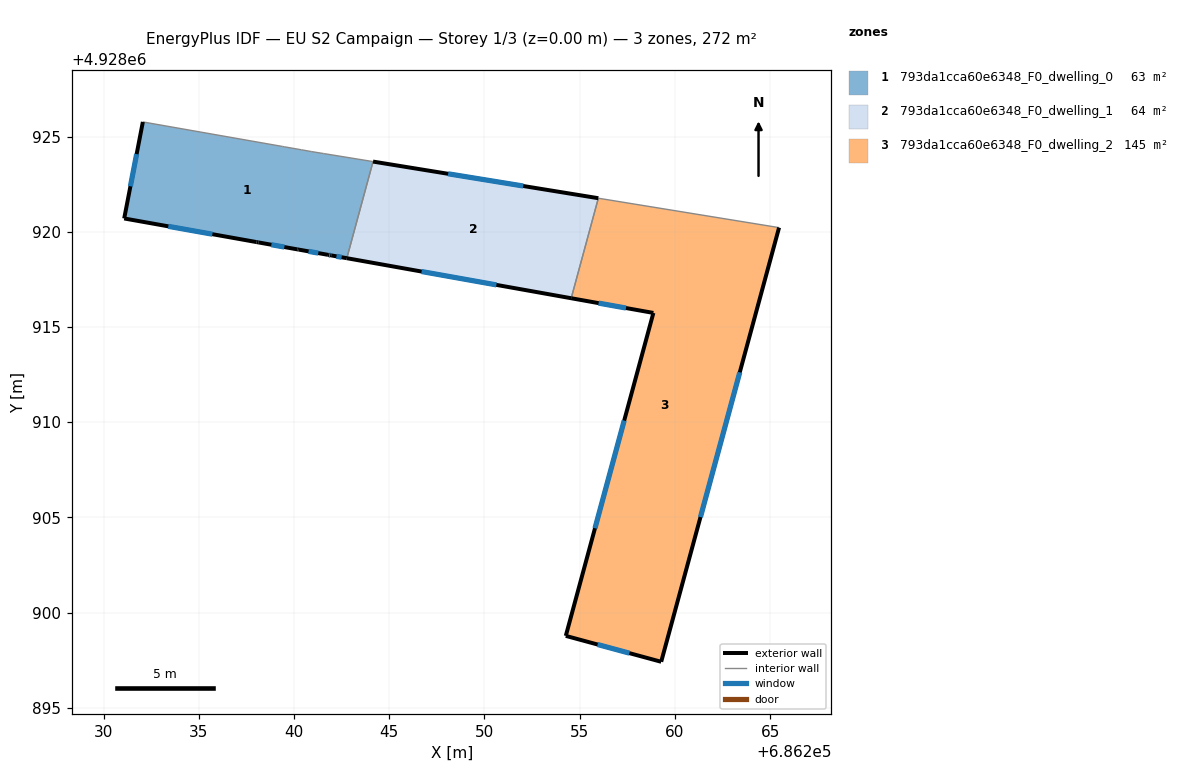
=== STOREY PLAN SPEC (per zone: floor XY polygon, exterior-wall plan segments, windows/doors) ===
zone 1: 793da1cca60e6348_F0_dwelling_0  (62.6 m²)
  floor: (686244.15, 4928923.68) (686242.77, 4928918.61) (686241.95, 4928918.76) (686241.78, 4928918.79) (686240.25, 4928919.06) (686240.17, 4928919.07) (686238.13, 4928919.44) (686238.03, 4928919.46) (686231.08, 4928920.70) (686232.06, 4928925.77) (686239.39, 4928924.48) (686239.49, 4928924.46) (686240.38, 4928924.30) (686240.93, 4928924.21) (686241.54, 4928924.11) (686241.62, 4928924.09)
  exterior wall: (686241.78, 4928918.79) – (686241.95, 4928918.76)  [0.2 m]
    window: (686241.84, 4928918.78) – (686241.90, 4928918.77)  [0.1 m²]
  exterior wall: (686240.25, 4928919.06) – (686241.78, 4928918.79)  [1.6 m]
    window: (686240.76, 4928918.97) – (686241.27, 4928918.88)  [0.5 m²]
  exterior wall: (686240.17, 4928919.07) – (686240.25, 4928919.06)  [0.1 m]
  exterior wall: (686238.13, 4928919.44) – (686240.17, 4928919.07)  [2.1 m]
    window: (686238.81, 4928919.32) – (686239.49, 4928919.19)  [0.7 m²]
  exterior wall: (686238.03, 4928919.46) – (686238.13, 4928919.44)  [0.1 m]
  exterior wall: (686231.08, 4928920.70) – (686238.03, 4928919.46)  [7.1 m]
    window: (686233.40, 4928920.28) – (686235.71, 4928919.87)  [2.4 m²]
  exterior wall: (686232.06, 4928925.77) – (686231.08, 4928920.70)  [5.2 m]
    window: (686231.73, 4928924.08) – (686231.41, 4928922.39)  [1.7 m²]
  exterior wall: (686241.95, 4928918.76) – (686242.77, 4928918.61)  [0.8 m]
    window: (686242.23, 4928918.71) – (686242.50, 4928918.66)  [0.3 m²]
  interior walls: 8
zone 2: 793da1cca60e6348_F0_dwelling_1  (63.8 m²)
  floor: (686255.98, 4928921.76) (686254.55, 4928916.51) (686242.77, 4928918.61) (686244.15, 4928923.68)
  exterior wall: (686255.98, 4928921.76) – (686244.15, 4928923.68)  [12.0 m]
    window: (686252.04, 4928922.40) – (686248.09, 4928923.04)  [4.0 m²]
  exterior wall: (686242.77, 4928918.61) – (686254.55, 4928916.51)  [12.0 m]
    window: (686246.70, 4928917.91) – (686250.63, 4928917.21)  [4.0 m²]
  interior walls: 2
zone 3: 793da1cca60e6348_F0_dwelling_2  (145.2 m²)
  floor: (686265.47, 4928920.22) (686259.28, 4928897.42) (686254.27, 4928898.78) (686258.87, 4928915.74) (686254.55, 4928916.51) (686255.98, 4928921.76)
  exterior wall: (686258.87, 4928915.74) – (686254.27, 4928898.78)  [17.6 m]
    window: (686257.34, 4928910.08) – (686255.80, 4928904.43)  [5.9 m²]
  exterior wall: (686254.55, 4928916.51) – (686258.87, 4928915.74)  [4.4 m]
    window: (686255.99, 4928916.25) – (686257.43, 4928915.99)  [1.5 m²]
  exterior wall: (686259.28, 4928897.42) – (686265.47, 4928920.22)  [23.6 m]
    window: (686261.34, 4928905.02) – (686263.41, 4928912.62)  [7.9 m²]
  exterior wall: (686254.27, 4928898.78) – (686259.28, 4928897.42)  [5.2 m]
    window: (686255.94, 4928898.32) – (686257.61, 4928897.87)  [1.7 m²]
  interior walls: 2

=== DERIVED (storey summary) ===
Building: EU S2 Campaign
Storey: 1 of 3  (floor level z = 0.00 m)
Storey gross floor area: 271.6 m²
Zones on this storey: 3
  - 793da1cca60e6348_F0_dwelling_0: floor 62.6 m²; exterior wall 17.0 m (51.1 m²); 6 window(s) 5.6 m²; WWR 11.0%
  - 793da1cca60e6348_F0_dwelling_1: floor 63.8 m²; exterior wall 24.0 m (71.9 m²); 2 window(s) 8.0 m²; WWR 11.1%
  - 793da1cca60e6348_F0_dwelling_2: floor 145.2 m²; exterior wall 50.8 m (152.3 m²); 4 window(s) 16.9 m²; WWR 11.1%
Zone adjacency (shared interzone walls):
  - 793da1cca60e6348_F0_dwelling_0 ↔ 793da1cca60e6348_F0_dwelling_1
  - 793da1cca60e6348_F0_dwelling_1 ↔ 793da1cca60e6348_F0_dwelling_2